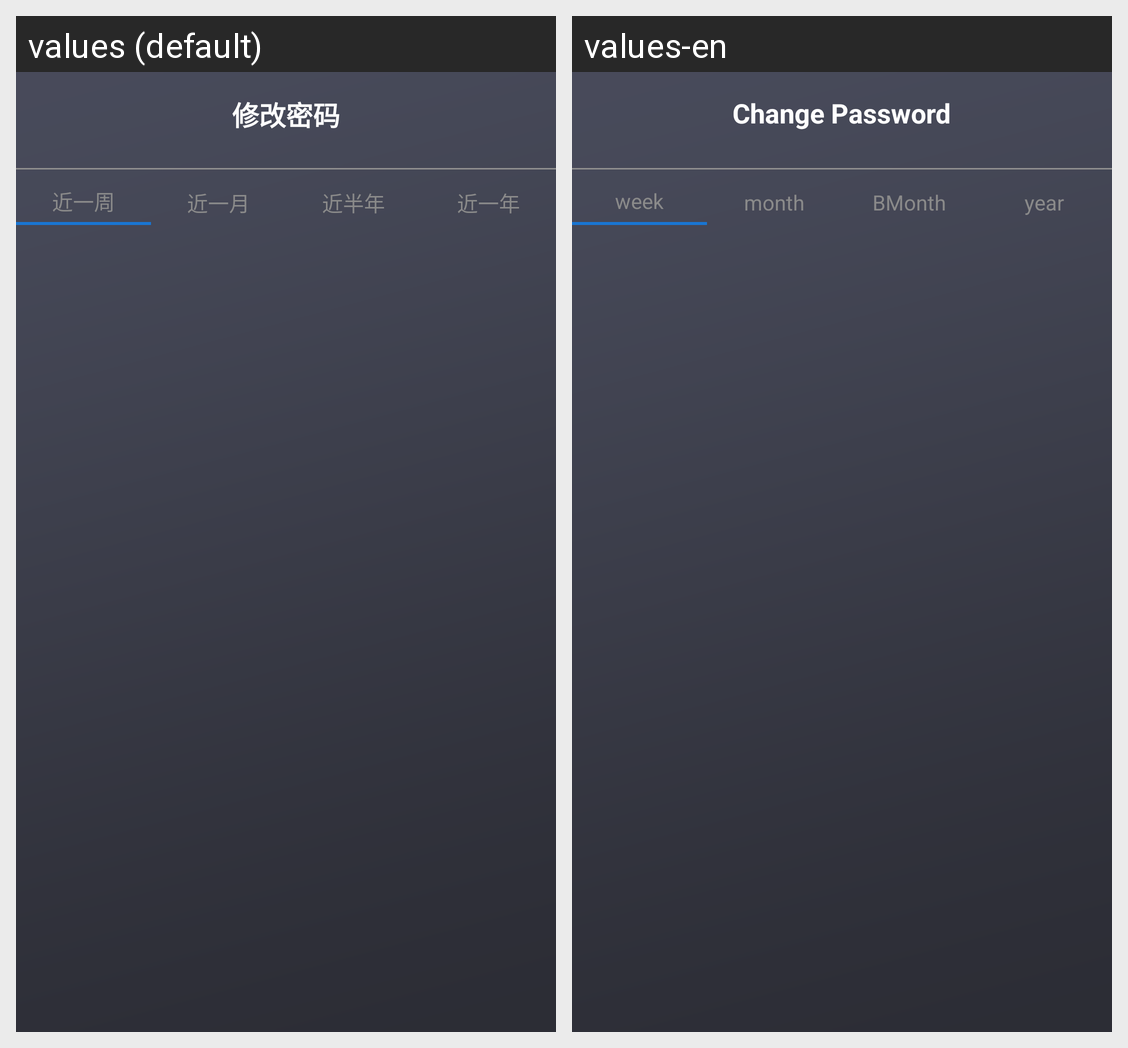

For this localized Android screen grid, give each drawn string resource with its value in every locale shown.
Android screen res/layout/activity_historical_record.xml rendered under 2 locales, left to right: values (default), values-en. Device: Nexus 5 (rendered at 1080×1920; each locale shown at half size, 540×960, under a caption strip naming it); theme ThemeTitleTheme.
Strings drawn on this screen, with the default value and each locale's value (text and hints the layout hard-codes, and strings that could not be matched under every locale, appear in the picture but are not listed):

week
  values: 近一周
  values-en: week

month
  values: 近一月
  values-en: month

banyear
  values: 近半年
  values-en: BMonth

year
  values: 近一年
  values-en: year

basic_data17
  values: 修改密码
  values-en: Change Password
